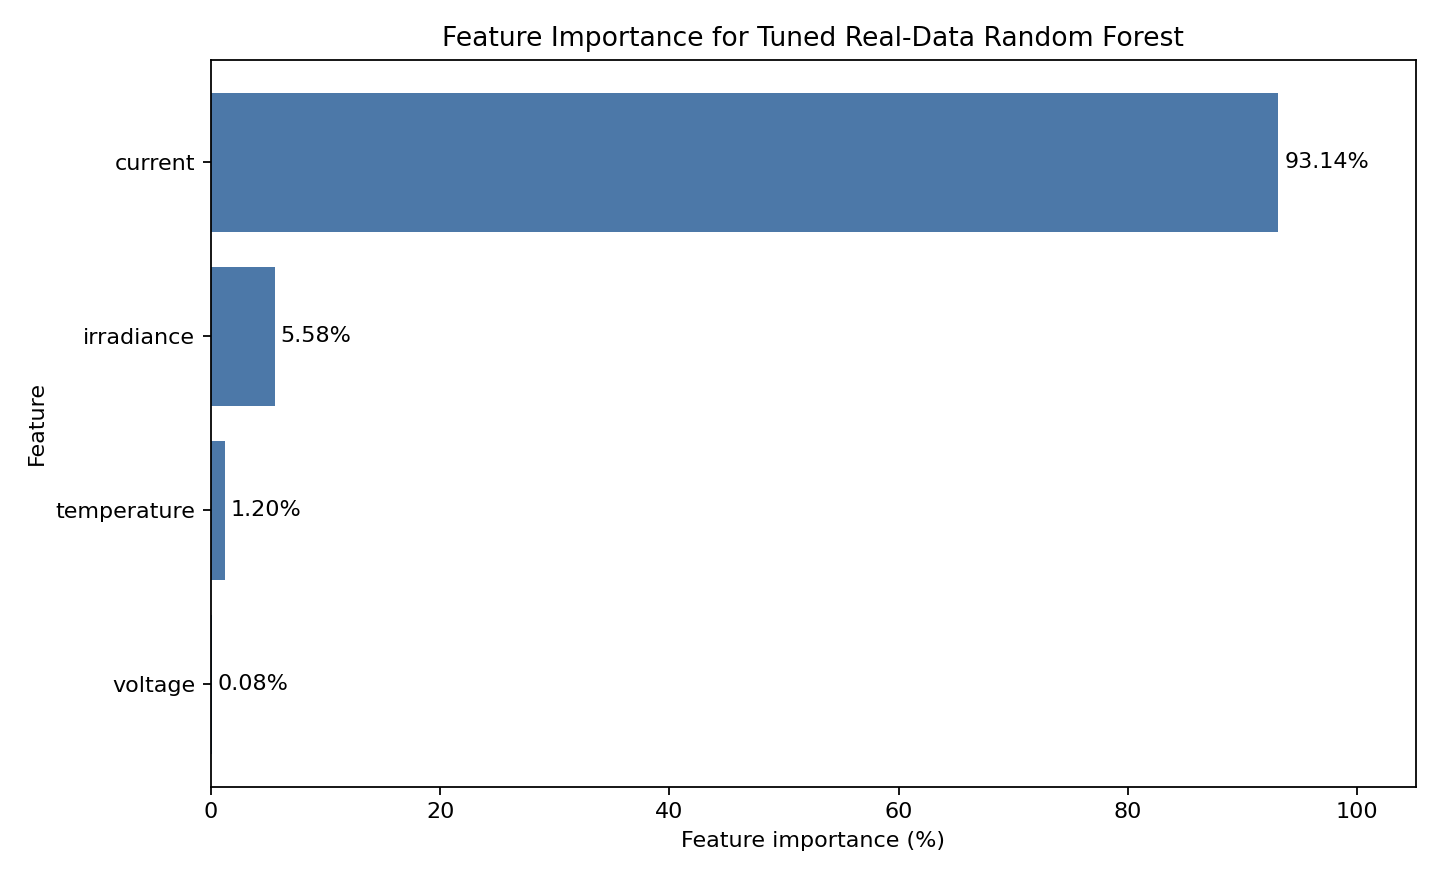

Data behind this chart, as committed beside it:
feature, importance, importance_percent, model, analysis_method
current, 0.9314, 93.14, RandomForestRegressor, feature_importances_
irradiance, 0.05579, 5.579, RandomForestRegressor, feature_importances_
temperature, 0.01201, 1.201, RandomForestRegressor, feature_importances_
voltage, 0.0008338, 0.08338, RandomForestRegressor, feature_importances_
